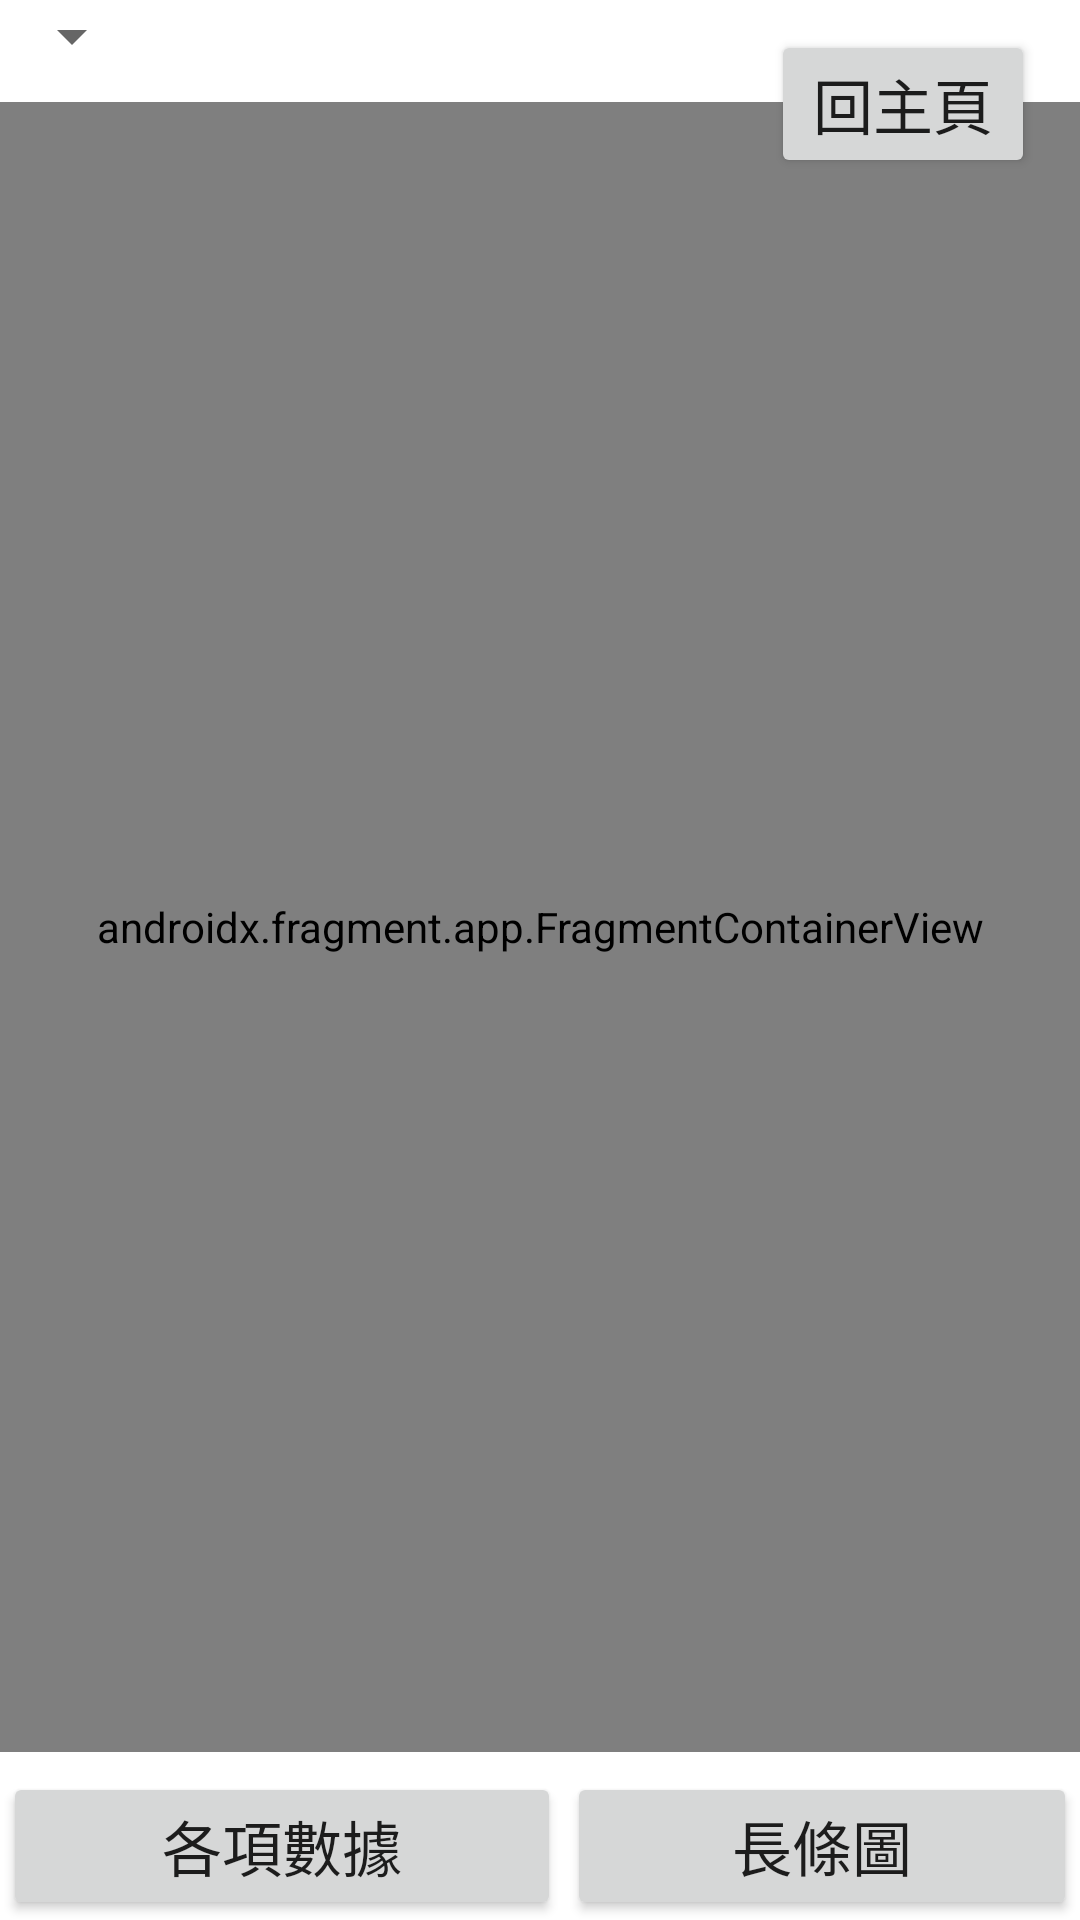

Layout XML and referenced resources for this Android screen:
<!-- AndroidManifest.xml: application theme Theme.Final_project -->
<!-- res/layout/activity_maps.xml -->
<?xml version="1.0" encoding="utf-8"?>
<RelativeLayout xmlns:android="http://schemas.android.com/apk/res/android"
    xmlns:app="http://schemas.android.com/apk/res-auto"
    xmlns:tools="http://schemas.android.com/tools"
    android:layout_width="fill_parent"
    android:layout_height="fill_parent"
    android:orientation="vertical"
    tools:context=".MapsActivity"
    >

    <RelativeLayout
        android:id="@+id/layout3"
        android:layout_width="match_parent"
        android:layout_height="match_parent">

        <Spinner
            android:id="@+id/energy"
            android:layout_width="wrap_content"
            android:layout_height="wrap_content"
            android:layout_alignParentTop="true" />

        <Button
            android:id="@+id/back_to_main"
            android:layout_width="wrap_content"
            android:layout_height="wrap_content"
            android:layout_alignParentEnd="true"
            android:onClick="back_to_main"
            android:text="回主頁"
            android:textSize="20sp"
            android:layout_marginTop="10dp"
            android:layout_marginRight="15sp"/>

        <androidx.fragment.app.FragmentContainerView
            android:id="@+id/map"
            class="com.google.android.gms.maps.SupportMapFragment"
            android:layout_width="match_parent"
            android:layout_height="550dp"
            android:layout_below="@+id/energy"
            android:layout_marginTop="10dp" />

    </RelativeLayout>

    <LinearLayout
        android:layout_width="match_parent"
        android:layout_height="wrap_content"
        android:orientation="horizontal"
        android:layout_alignBottom="@id/layout3">

        <Button
            android:id="@+id/all_info"
            android:layout_width="wrap_content"
            android:layout_height="wrap_content"
            android:layout_weight="1"
            android:layout_marginLeft="1dp"
            android:layout_marginRight="1dp"
            android:text="各項數據"
            android:textSize="20sp"
            android:onClick="energy_detail"/>

        <Button
            android:id="@+id/chart"
            android:layout_width="wrap_content"
            android:layout_height="wrap_content"
            android:layout_marginLeft="1dp"
            android:layout_marginRight="1dp"
            android:layout_weight="1"
            android:text="長條圖"
            android:textSize="20sp"
            android:onClick="go_to_chart"/>

    </LinearLayout>

</RelativeLayout>
<!-- resources referenced by this layout -->
<resources>
  <style name="Theme.Final_project" parent="Theme.MaterialComponents.DayNight.DarkActionBar">
          
          <item name="colorPrimary">@color/purple_500</item>
          <item name="colorPrimaryVariant">@color/purple_700</item>
          <item name="colorOnPrimary">@color/white</item>
          
          <item name="colorSecondary">@color/teal_200</item>
          <item name="colorSecondaryVariant">@color/teal_700</item>
          <item name="colorOnSecondary">@color/black</item>
          
          <item name="android:statusBarColor">?attr/colorPrimaryVariant</item>
          
      </style>
  <!-- not gathered from this repository: default colours our renderer supplied (Android Studio template values) -->
  <color name="purple_500">#FF6200EE</color>
  <color name="purple_700">#FF3700B3</color>
  <color name="teal_200">#FF03DAC5</color>
  <color name="teal_700">#FF018786</color>
  <color name="black">#FF000000</color>
  <color name="white">#FFFFFFFF</color>
</resources>
